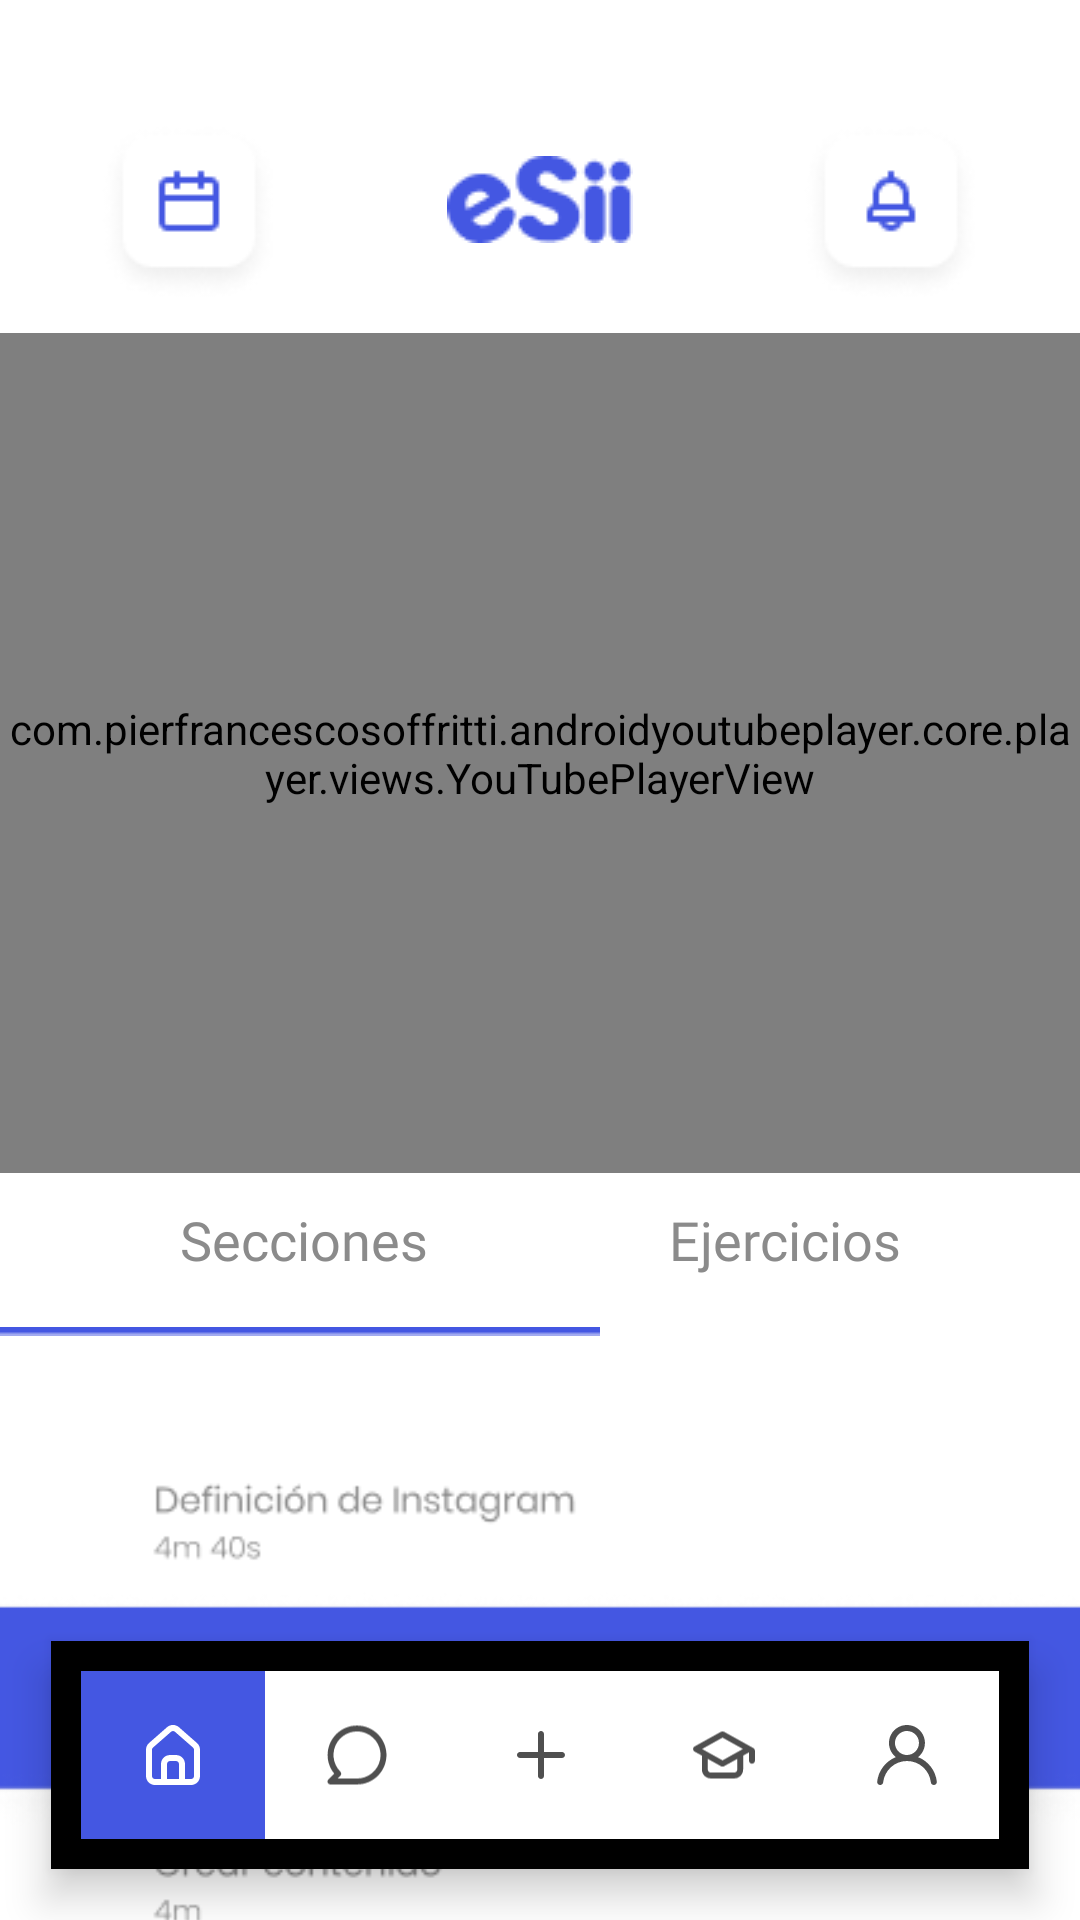

This screen was rendered from an Android layout file. Write that file and the resources it references.
<!-- AndroidManifest.xml: application theme Theme.ESii -->
<!-- res/layout/activity_video.xml -->
<?xml version="1.0" encoding="utf-8"?>
<androidx.constraintlayout.widget.ConstraintLayout xmlns:android="http://schemas.android.com/apk/res/android"
    xmlns:app="http://schemas.android.com/apk/res-auto"
    xmlns:tools="http://schemas.android.com/tools"
    android:layout_width="match_parent"
    android:layout_height="match_parent"
    android:background="@drawable/background_button"
    tools:context=".VideoActivity">

    <ImageView
        android:id="@+id/imageView43"
        android:layout_width="wrap_content"
        android:layout_height="wrap_content"
        android:layout_marginTop="41dp"
        android:layout_marginEnd="33dp"
        app:layout_constraintEnd_toEndOf="parent"
        app:layout_constraintTop_toTopOf="parent"
        app:srcCompat="@drawable/noti_btn" />

    <ImageView
        android:id="@+id/imageView38"
        android:layout_width="wrap_content"
        android:layout_height="wrap_content"
        android:layout_marginStart="33dp"
        android:layout_marginTop="41dp"
        app:layout_constraintStart_toStartOf="parent"
        app:layout_constraintTop_toTopOf="parent"
        app:srcCompat="@drawable/cal_btn" />

    <ImageView
        android:id="@+id/imageView44"
        android:layout_width="wrap_content"
        android:layout_height="wrap_content"
        android:layout_marginTop="52dp"
        app:layout_constraintEnd_toStartOf="@+id/imageView43"
        app:layout_constraintStart_toEndOf="@+id/imageView38"
        app:layout_constraintTop_toTopOf="parent"
        app:srcCompat="@drawable/logo_offsmall" />

    <com.pierfrancescosoffritti.androidyoutubeplayer.core.player.views.YouTubePlayerView
        android:id="@+id/youtube_player_view"
        android:layout_width="0dp"
        android:layout_height="280dp"
        android:layout_marginTop="30dp"
        app:autoPlay="true"
        app:layout_constraintEnd_toEndOf="parent"
        app:layout_constraintStart_toStartOf="parent"
        app:layout_constraintTop_toBottomOf="@+id/imageView44"
        app:videoId="cCJSgOcKpbs" />

    <TextView
        android:id="@+id/textView33"
        android:layout_width="wrap_content"
        android:layout_height="wrap_content"
        android:layout_marginStart="60dp"
        android:layout_marginTop="10dp"
        android:fontFamily="@font/poppins_medium"
        android:text="Secciones"
        android:textAlignment="textStart"
        android:textColor="#8B8B8B"
        android:textSize="18sp"
        app:layout_constraintStart_toStartOf="parent"
        app:layout_constraintTop_toBottomOf="@+id/youtube_player_view" />

    <TextView
        android:id="@+id/textView34"
        android:layout_width="wrap_content"
        android:layout_height="wrap_content"
        android:layout_marginTop="10dp"
        android:layout_marginEnd="60dp"
        android:fontFamily="@font/poppins_medium"
        android:text="Ejercicios"
        android:textAlignment="textEnd"
        android:textColor="#8B8B8B"
        android:textSize="18sp"
        app:layout_constraintEnd_toEndOf="parent"
        app:layout_constraintTop_toBottomOf="@+id/youtube_player_view" />

    <ImageView
        android:id="@+id/imageView20"
        android:layout_width="200dp"
        android:layout_height="wrap_content"
        android:layout_marginTop="17dp"
        app:layout_constraintStart_toStartOf="parent"
        app:layout_constraintTop_toBottomOf="@+id/textView33"
        app:srcCompat="@drawable/divisor_vd" />

    <ImageView
        android:id="@+id/imageView45"
        android:layout_width="wrap_content"
        android:layout_height="wrap_content"
        app:layout_constraintEnd_toEndOf="parent"
        app:layout_constraintStart_toStartOf="parent"
        app:layout_constraintTop_toBottomOf="@+id/imageView20"
        app:srcCompat="@drawable/video_1" />

    <com.google.android.material.bottomnavigation.BottomNavigationView
        android:id="@+id/bottom_navbar"
        android:layout_width="match_parent"
        android:layout_height="wrap_content"
        android:layout_margin="17dp"
        android:background="@drawable/background_button"
        android:padding="10dp"
        android:paddingLeft="10dp"
        android:paddingTop="11dp"
        android:paddingRight="10dp"
        android:paddingBottom="11dp"
        app:itemBackground="@drawable/menu_selector"
        app:itemIconSize="52dp"
        app:itemIconTint="@drawable/menu_selector"
        app:labelVisibilityMode="unlabeled"
        app:layout_constraintBottom_toBottomOf="parent"
        app:layout_constraintEnd_toEndOf="parent"
        app:layout_constraintStart_toStartOf="parent"
        app:menu="@menu/menu" />

</androidx.constraintlayout.widget.ConstraintLayout>
<!-- resources referenced by this layout -->
<resources>
  <!-- drawable cal_btn: png bitmap (drawable, 1950 bytes) -->
  <!-- drawable divisor_vd: png bitmap (drawable, 149 bytes) -->
  <!-- drawable logo_offsmall: png bitmap (drawable, 1563 bytes) -->
  <!-- drawable menu_selector (drawable) -->
  <?xml version="1.0" encoding="utf-8"?>
  <selector xmlns:android="http://schemas.android.com/apk/res/android">
  
      <item
          android:state_selected="true"
          android:drawable="@color/teal_700"
          android:color="@color/white"
          android:radius="10dp"/>
  
      <item
          android:state_selected="false"
          android:drawable="@color/white"
          android:color = "@color/teal_200"/>
  </selector>
  <!-- drawable noti_btn: png bitmap (drawable, 2081 bytes) -->
  <!-- drawable video_1: png bitmap (drawable, 21433 bytes) -->
  <style name="Theme.ESii" parent="Theme.MaterialComponents.DayNight.DarkActionBar">
          
          <item name="colorPrimary">@color/white</item>
          <item name="colorPrimaryVariant">@color/purple_700</item>
          <item name="colorOnPrimary">@color/white</item>
          
          <item name="colorSecondary">@color/teal_200</item>
          <item name="colorSecondaryVariant">@color/teal_700</item>
          <item name="colorOnSecondary">@color/black</item>
          
          <item name="android:statusBarColor" tools:targetApi="l">?attr/colorPrimaryVariant</item>
          
      </style>
  <color name="teal_700">#4457E2</color>
  <color name="white">#FFFFFFFF</color>
  <color name="teal_200">#4F4F4F</color>
  <color name="purple_700">#FF3700B3</color>
  <color name="black">#FF000000</color>
</resources>
